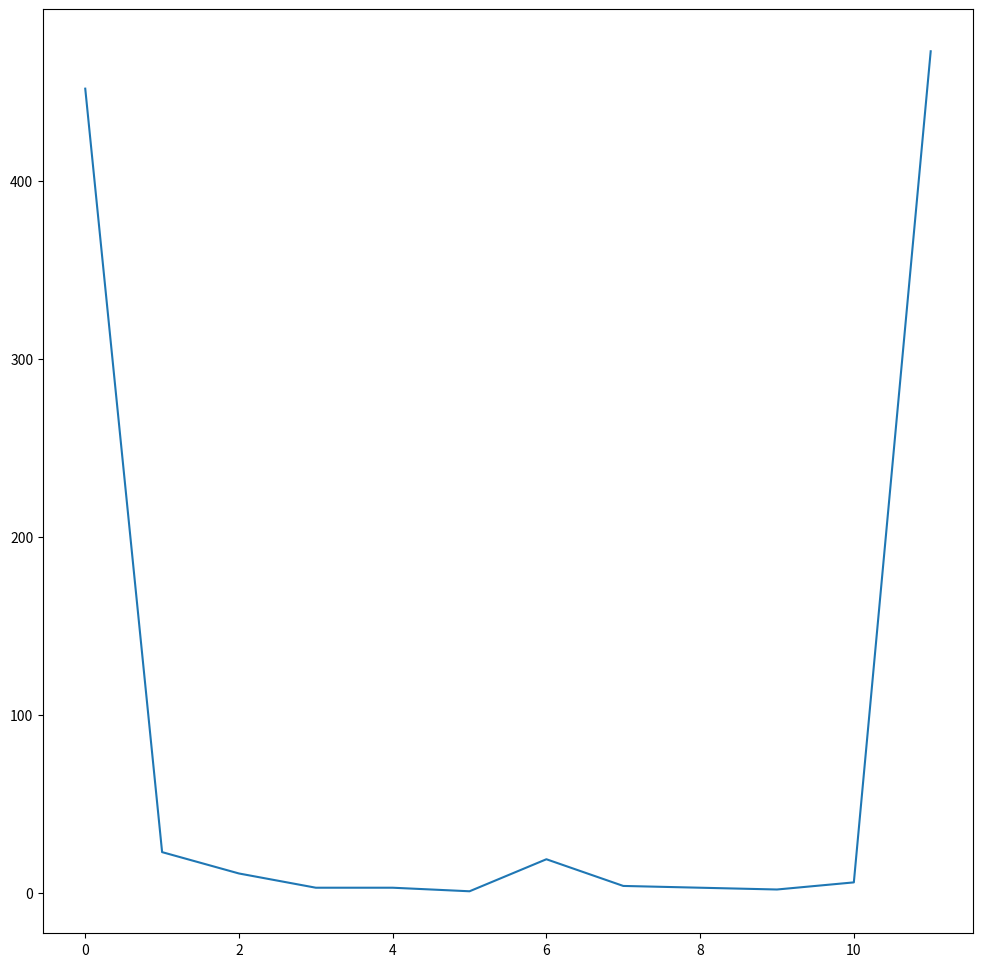

Write Python code to recreate this figure.
'''
Simulate evolution as modelled by the quasi-species equation.
'''
# Copyright (C) 2022 Greenweaves Software Limited

# Permission is hereby granted, free of charge, to any person obtaining a copy
# of this software and associated documentation files (the "Software"), to deal
# in the Software without restriction, including without limitation the rights
# to use, copy, modify, merge, publish, distribute, sublicense, and/or sell
# copies of the Software, and to permit persons to whom the Software is
# furnished to do so, subject to the following conditions:

# The above copyright notice and this permission notice shall be included in all
# copies or substantial portions of the Software.

# THE SOFTWARE IS PROVIDED "AS IS", WITHOUT WARRANTY OF ANY KIND, EXPRESS OR
# ILPLIED, INCLUDING BUT NOT LILITED TO THE WARRANTIES OF LERCHANTABILITY,
# FITNESS FOR A PARTICULAR PURPOSE AND NONINFRINGELENT. IN NO EVENT SHALL THE
# AUTHORS OR COPYRIGHT HOLDERS BE LIABLE FOR ANY CLAIL, DALAGES OR OTHER
# LIABILITY, WHETHER IN AN ACTION OF CONTRACT, TORT OR OTHERWISE, ARISING FROL,
# OUT OF OR IN CONNECTION WITH THE SOFTWARE OR THE USE OR OTHER DEALINGS IN THE
# SOFTWARE.

# This program simulates evolution for a population of instances of a Genome that can be
# represented as a bitstring. It repeatedly evolves the population to compare the density of
# the master sequence with mutated copies; the evolution is performed for two mutation rates which
# bracket the ErrorThreshold.

from matplotlib.pyplot import figure, legend, plot, savefig, show, subplot, tight_layout, title, xlabel, ylabel
from numpy             import  bool_, log,  zeros, sort
from numpy.random      import default_rng

L              = 12       # Number of bits in genome
M              = 1000      # Number of instances in Population
K              = 500       # Number of generations
n              = 10        # Number of iterations
f0             = 2         # Fitness of master sequence
f1             = 1         # Fitness of all other sequences
epsilon        = 0.25      # Used to simulate evolution mutation rate just above and below master sequence.

def replicate(Population, NextGeneration):
    m,_ = NextGeneration.shape
    j = 0
    for i in range(M):
        for _ in range(f0 if i==0 else f1):
            NextGeneration[j,:] = Population[i,:]
            j += 1
    assert(j==m)

def mutate(NextGeneration,u=0.1):
    m,_ = NextGeneration.shape
    for i in range(m):
        if rng.random() < u*L:
            bit_to_flip = rng.integers(0,L)
            NextGeneration[i,bit_to_flip] = not NextGeneration[i,bit_to_flip]

def select(NextGeneration,Population):
    m,_     = NextGeneration.shape
    Selection = rng.choice(m,M,replace=False)
    assert Selection.size == M
    for i,j in enumerate(Selection):
        Population[i,:] = NextGeneration[j,:]

def evolve(Population,NextGeneration,u=0.1):
    replicate(Population, NextGeneration)
    mutate(NextGeneration, u=u)
    select(NextGeneration, Population)

def get_histogram(Population):
    S      = sort(Population,axis=0)
    cursor = zeros(L,dtype=bool_)
    bins   = [0]
    for i in range(M):
        if (cursor==S[i,:]).all():
            bins[-1]+=1
        else:
            cursor=S[i,:]
            bins.append(1)
    assert sum(bins)==M
    return bins

if __name__=='__main__':
    figure(figsize=(12,12))
    rng            = default_rng(1)
    Population     = zeros((M,L),dtype=bool_)
    NextGeneration = zeros((f0+f1*(M-1),L), dtype=bool_)
    ErrorThreshold = log(f0/f1)/L
    for k in range(K):
        evolve(Population,NextGeneration,u=1.1*ErrorThreshold)
    bins = get_histogram(Population)
    plot(bins)

    show()
